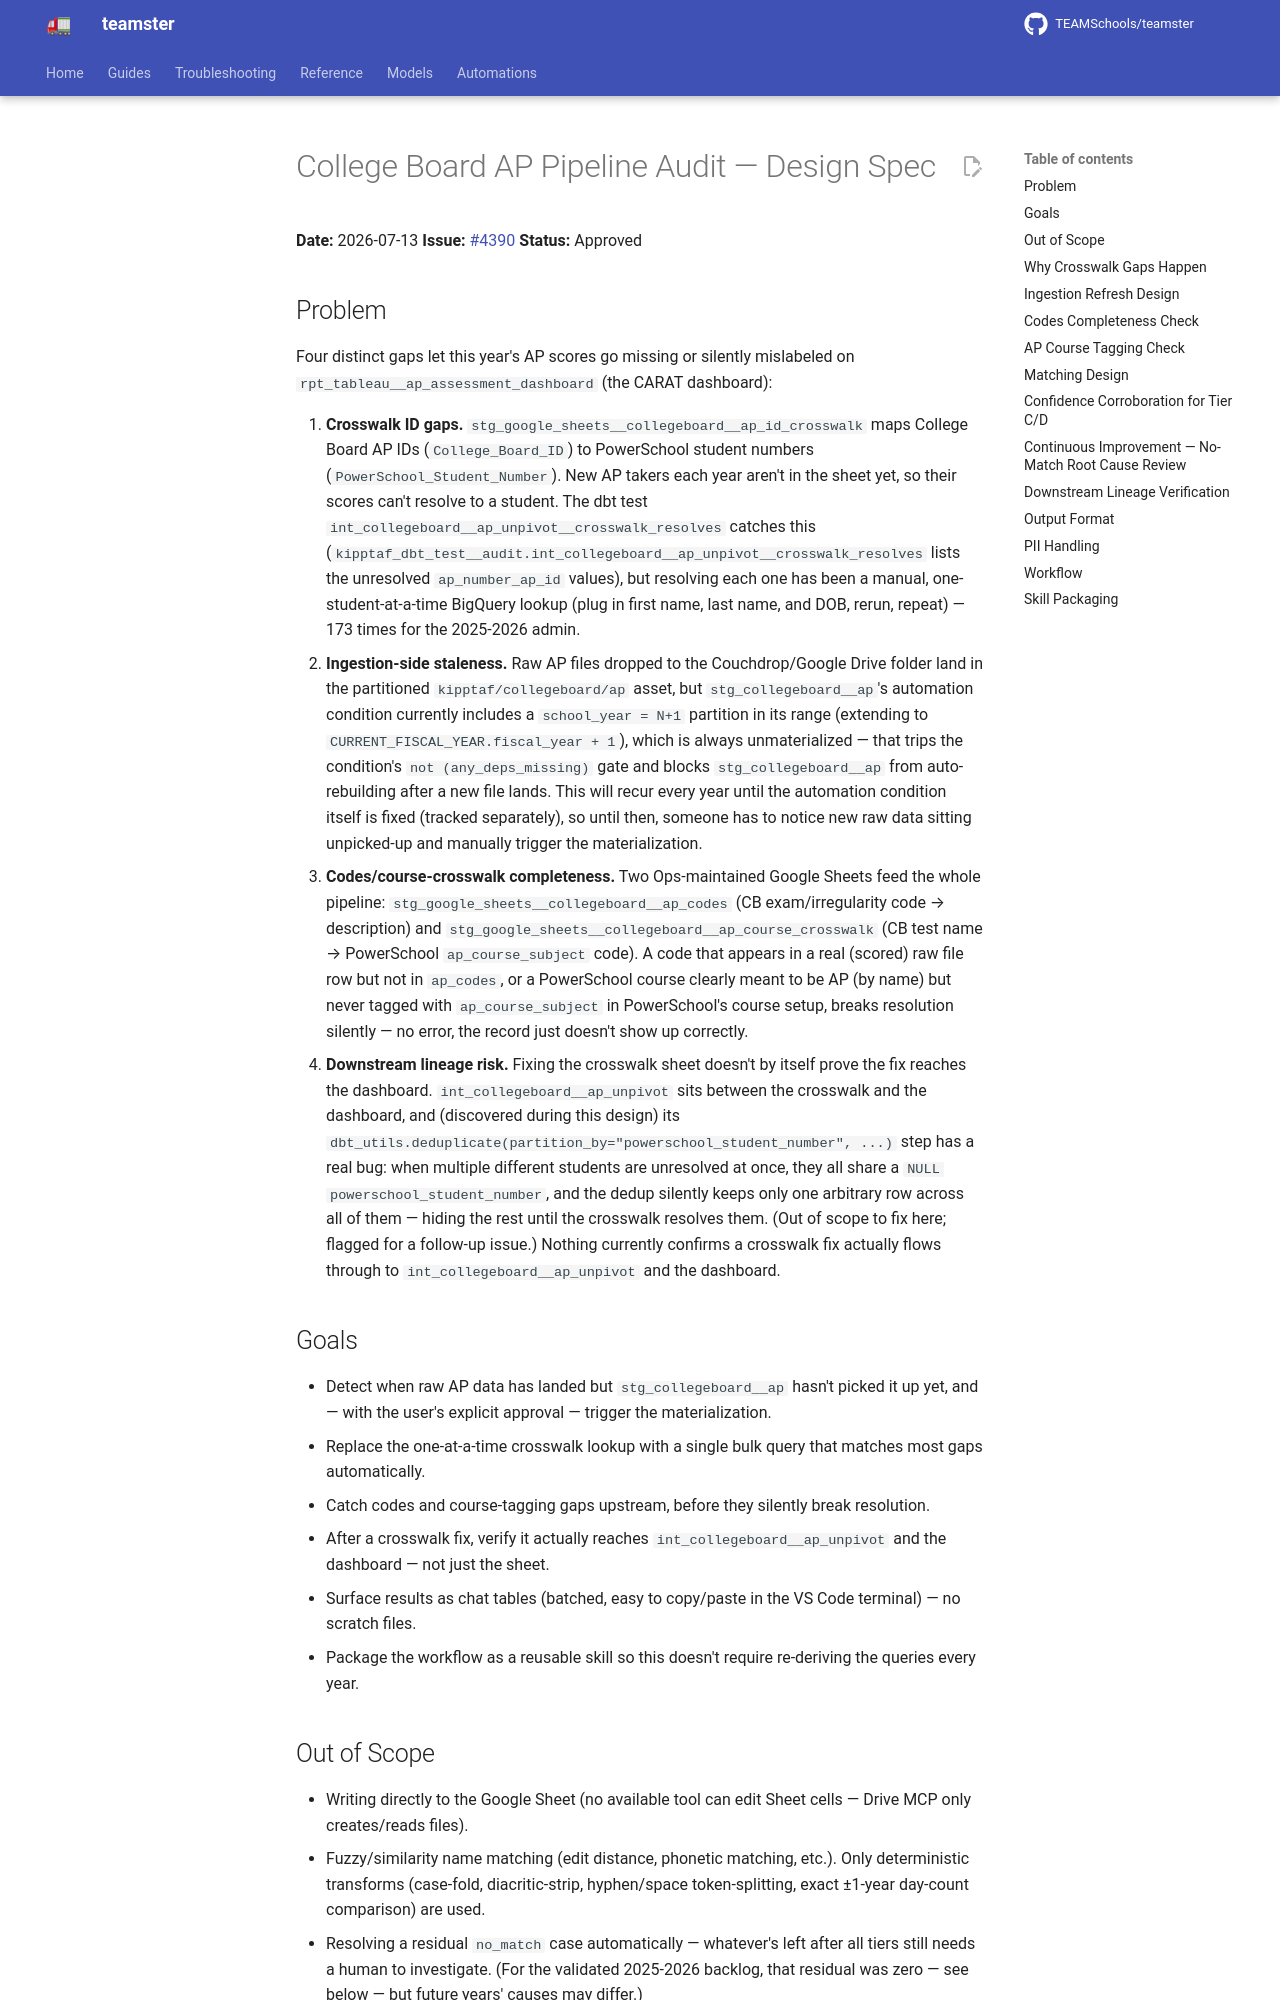

repository: TEAMSchools/teamster · page: superpowers/specs/2026-07-13-collegeboard-ap-pipeline-audit-design/index.html · generator: mkdocs

# College Board AP Pipeline Audit — Design Spec

**Date:** 2026-07-13 **Issue:**
[#4390](https://github.com/TEAMSchools/teamster/issues/4390) **Status:**
Approved

## Problem

Four distinct gaps let this year's AP scores go missing or silently mislabeled
on `rpt_tableau__ap_assessment_dashboard` (the CARAT dashboard):

1. **Crosswalk ID gaps.** `stg_google_sheets__collegeboard__ap_id_crosswalk`
   maps College Board AP IDs (`College_Board_ID`) to PowerSchool student numbers
   (`PowerSchool_Student_Number`). New AP takers each year aren't in the sheet
   yet, so their scores can't resolve to a student. The dbt test
   `int_collegeboard__ap_unpivot__crosswalk_resolves` catches this
   (`kipptaf_dbt_test__audit.int_collegeboard__ap_unpivot__crosswalk_resolves`
   lists the unresolved `ap_number_ap_id` values), but resolving each one has
   been a manual, one-student-at-a-time BigQuery lookup (plug in first name,
   last name, and DOB, rerun, repeat) — 173 times for the 2025-2026 admin.
2. **Ingestion-side staleness.** Raw AP files dropped to the Couchdrop/Google
   Drive folder land in the partitioned `kipptaf/collegeboard/ap` asset, but
   `stg_collegeboard__ap`'s automation condition currently includes a
   `school_year = N+1` partition in its range (extending to
   `CURRENT_FISCAL_YEAR.fiscal_year + 1`), which is always unmaterialized — that
   trips the condition's `not (any_deps_missing)` gate and blocks
   `stg_collegeboard__ap` from auto-rebuilding after a new file lands. This will
   recur every year until the automation condition itself is fixed (tracked
   separately), so until then, someone has to notice new raw data sitting
   unpicked-up and manually trigger the materialization.
3. **Codes/course-crosswalk completeness.** Two Ops-maintained Google Sheets
   feed the whole pipeline: `stg_google_sheets__collegeboard__ap_codes` (CB
   exam/irregularity code → description) and
   `stg_google_sheets__collegeboard__ap_course_crosswalk` (CB test name →
   PowerSchool `ap_course_subject` code). A code that appears in a real (scored)
   raw file row but not in `ap_codes`, or a PowerSchool course clearly meant to
   be AP (by name) but never tagged with `ap_course_subject` in PowerSchool's
   course setup, breaks resolution silently — no error, the record just doesn't
   show up correctly.
4. **Downstream lineage risk.** Fixing the crosswalk sheet doesn't by itself
   prove the fix reaches the dashboard. `int_collegeboard__ap_unpivot` sits
   between the crosswalk and the dashboard, and (discovered during this design)
   its `dbt_utils.deduplicate(partition_by="powerschool_student_number", ...)`
   step has a real bug: when multiple different students are unresolved at once,
   they all share a `NULL` `powerschool_student_number`, and the dedup silently
   keeps only one arbitrary row across all of them — hiding the rest until the
   crosswalk resolves them. (Out of scope to fix here; flagged for a follow-up
   issue.) Nothing currently confirms a crosswalk fix actually flows through to
   `int_collegeboard__ap_unpivot` and the dashboard.

## Goals

- Detect when raw AP data has landed but `stg_collegeboard__ap` hasn't picked it
  up yet, and — with the user's explicit approval — trigger the materialization.
- Replace the one-at-a-time crosswalk lookup with a single bulk query that
  matches most gaps automatically.
- Catch codes and course-tagging gaps upstream, before they silently break
  resolution.
- After a crosswalk fix, verify it actually reaches
  `int_collegeboard__ap_unpivot` and the dashboard — not just the sheet.
- Surface results as chat tables (batched, easy to copy/paste in the VS Code
  terminal) — no scratch files.
- Package the workflow as a reusable skill so this doesn't require re-deriving
  the queries every year.

## Out of Scope

- Writing directly to the Google Sheet (no available tool can edit Sheet cells —
  Drive MCP only creates/reads files).
- Fuzzy/similarity name matching (edit distance, phonetic matching, etc.). Only
  deterministic transforms (case-fold, diacritic-strip, hyphen/space
  token-splitting, exact ±1-year day-count comparison) are used.
- Resolving a residual `no_match` case automatically — whatever's left after all
  tiers still needs a human to investigate. (For the validated 2025-2026
  backlog, that residual was zero — see below — but future years' causes may
  differ.)
- Detecting or flagging _why_ a given crosswalk gap exists (see below) on a
  per-row basis, and any Ops escalation or College Board account-merge workflow
  — the action taken (add a new `CB ID → student_number` row) is the same
  regardless of cause, so there's nothing to branch on.
- Fixing PowerSchool course setup (the AP-course-tagging check surfaces a gap; a
  human fixes it in PowerSchool — no write access here) or fixing the
  `int_collegeboard__ap_unpivot` dedup bug (tracked as a separate follow-up, not
  part of this skill).
